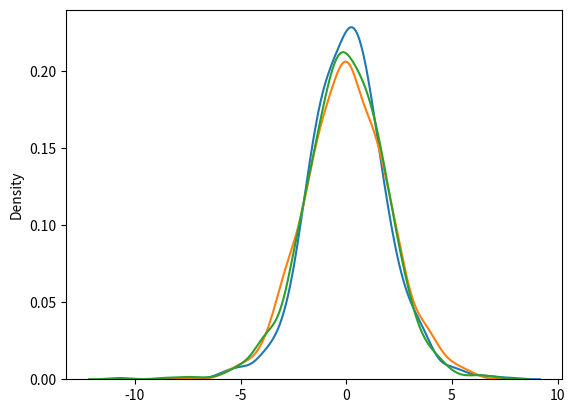

Source code (Python):
from numpy import random
import matplotlib.pyplot as plt
import seaborn as sns

x1 = random.logistic(loc=1, scale=2, size=(2, 3))

print(x1)  # Draw 2x3 samples from a logistic distribution with mean at 1 and stddev 2.0:
print("************************************************")


sns.distplot(random.logistic(size=1000), hist=False)

plt.show()  # Visualization of Logistic Distribution
print("************************************************")


sns.distplot(random.normal(scale=2, size=1000), hist=False, label='normal')
sns.distplot(random.logistic(size=1000), hist=False, label='logistic')

plt.show()






